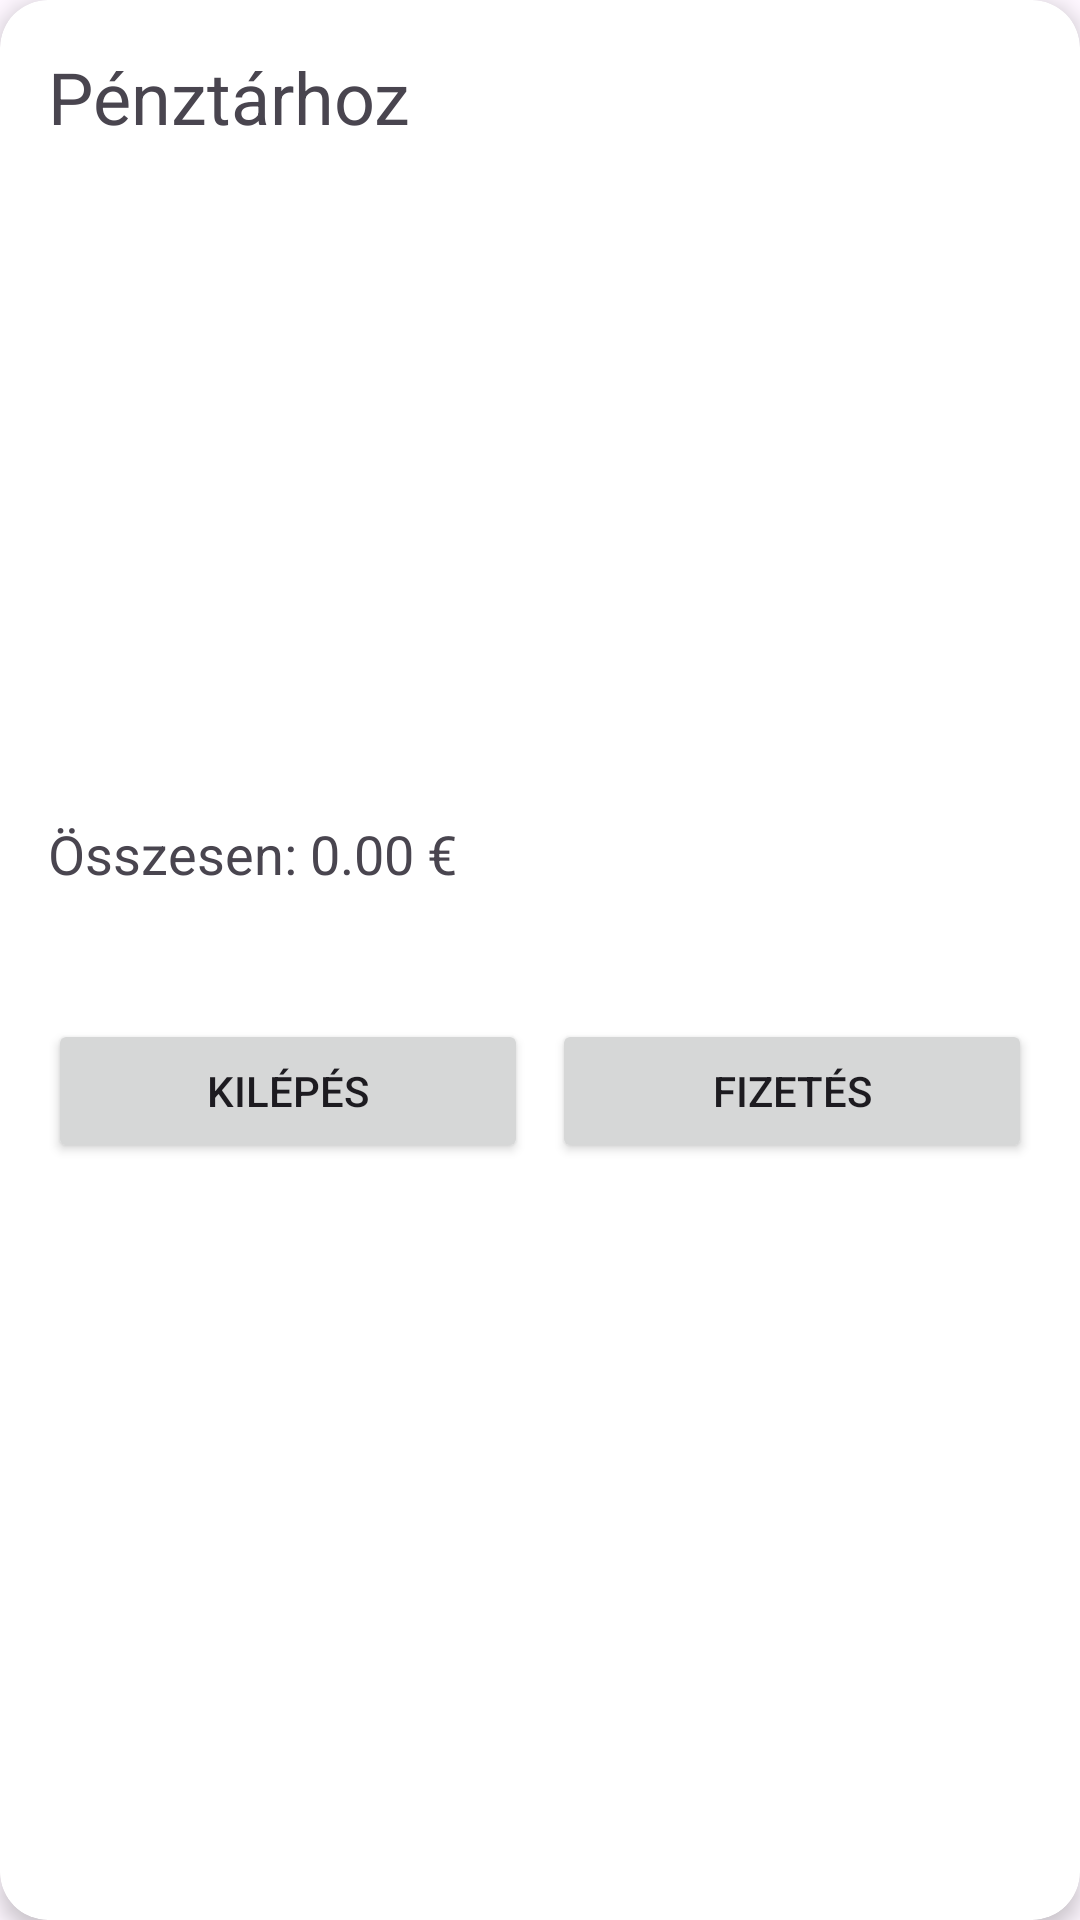

Android layout source for this screen:
<!-- AndroidManifest.xml: application theme Theme.Lakastextilwebshop -->
<!-- res/layout/activity_checkout.xml -->
<?xml version="1.0" encoding="utf-8"?>
<androidx.cardview.widget.CardView xmlns:android="http://schemas.android.com/apk/res/android"
    xmlns:card_view="http://schemas.android.com/apk/res-auto"
    android:layout_width="match_parent"
    android:layout_height="match_parent"
    card_view:cardCornerRadius="16dp"
    card_view:cardElevation="4dp"
    android:layout_margin="16dp">

    <LinearLayout
        android:orientation="vertical"
        android:padding="16dp"
        android:layout_width="match_parent"
        android:layout_height="match_parent">

        <TextView
            android:text="Pénztárhoz"
            android:textSize="24sp"
            android:layout_width="wrap_content"
            android:layout_height="wrap_content" />

        <ListView
            android:id="@+id/cart_list"
            android:layout_width="match_parent"
            android:layout_height="200dp"
            android:layout_marginTop="16dp" />

        <TextView
            android:id="@+id/total_text"
            android:text="Összesen: 0.00 €"
            android:textSize="18sp"
            android:layout_width="wrap_content"
            android:layout_height="wrap_content"
            android:layout_marginTop="8dp" />

        <TextView
            android:id="@+id/message_text"
            android:textColor="@android:color/holo_red_dark"
            android:layout_width="wrap_content"
            android:layout_height="wrap_content"
            android:layout_marginTop="8dp" />

        <ProgressBar
            android:id="@+id/progress_bar"
            android:visibility="gone"
            android:layout_width="wrap_content"
            android:layout_height="wrap_content"
            android:layout_gravity="center_horizontal"
            android:layout_marginTop="8dp" />

        <LinearLayout
            android:orientation="horizontal"
            android:layout_width="match_parent"
            android:layout_height="wrap_content"
            android:layout_marginTop="16dp">

            <Button
                android:id="@+id/cancel_button"
                android:text="Kilépés"
                android:layout_weight="1"
                android:layout_width="0dp"
                android:layout_height="wrap_content" />

            <Button
                android:id="@+id/checkout_button"
                android:text="Fizetés"
                android:layout_weight="1"
                android:layout_width="0dp"
                android:layout_height="wrap_content"
                android:layout_marginStart="8dp" />
        </LinearLayout>
    </LinearLayout>
</androidx.cardview.widget.CardView>
<!-- resources referenced by this layout -->
<resources>
  <style name="Theme.Lakastextilwebshop" parent="Base.Theme.Lakastextilwebshop" />
  <style name="Base.Theme.Lakastextilwebshop" parent="Theme.Material3.DayNight.NoActionBar">
          
          
      </style>
</resources>
